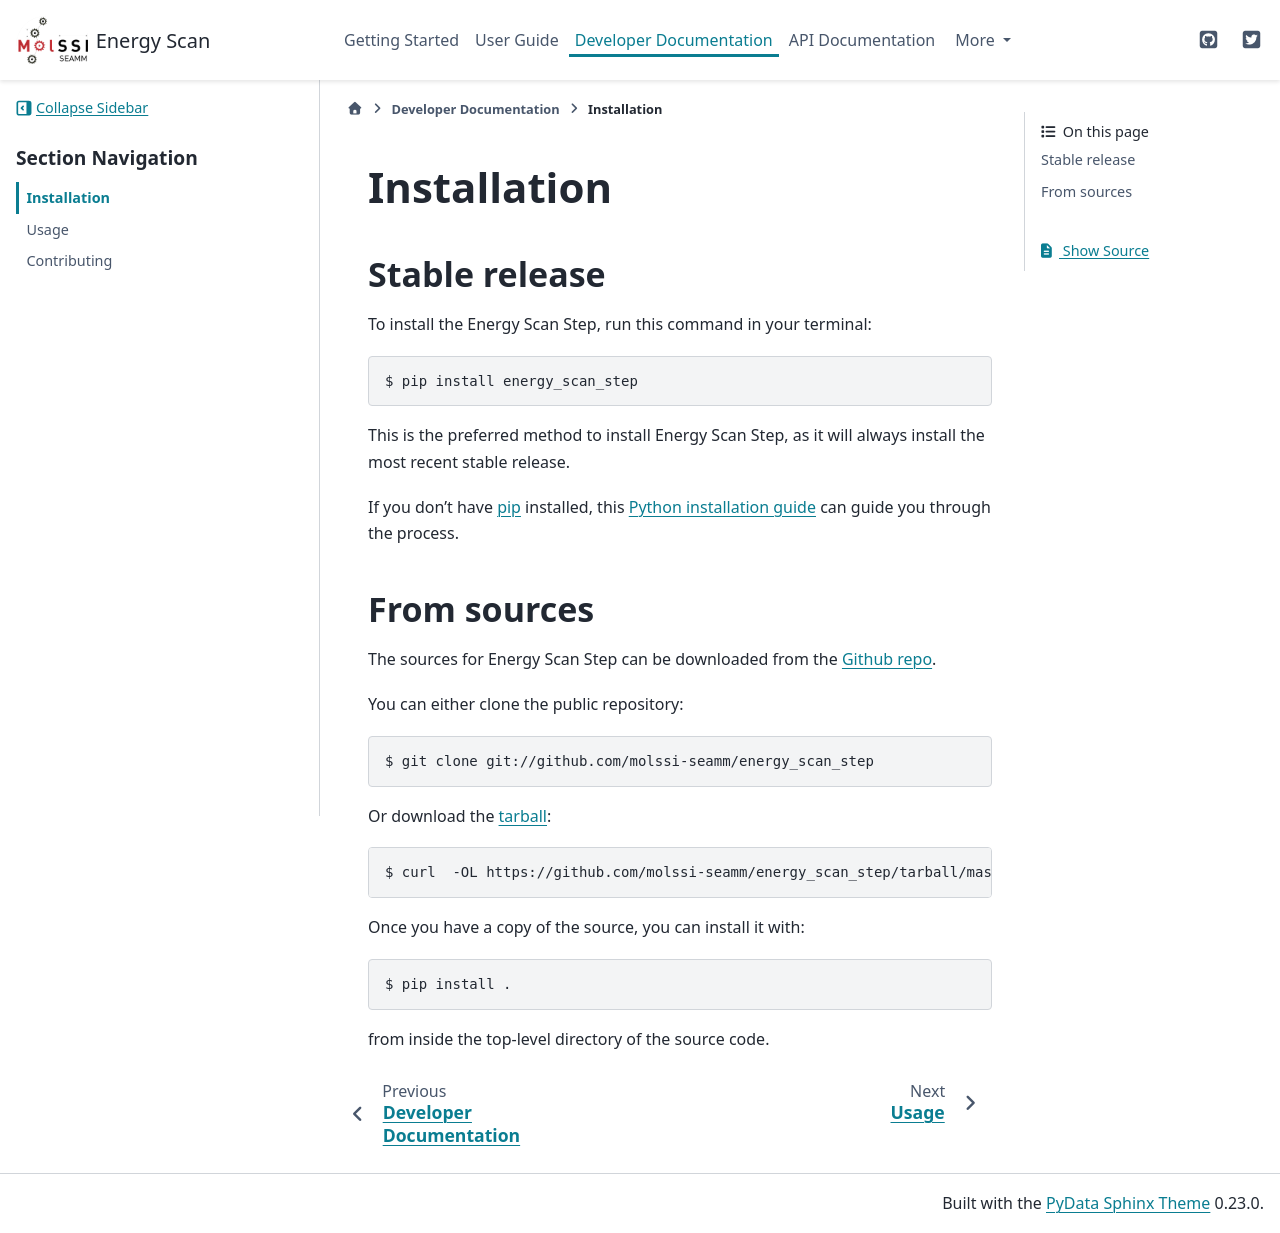

repository: molssi-seamm/energy_scan_step · page: developer_guide/installation.html · generator: sphinx

.. highlight:: shell

============
Installation
============


Stable release
--------------

To install the Energy Scan Step, run this command in your terminal:

.. code-block:: console

    $ pip install energy_scan_step

This is the preferred method to install Energy Scan Step, as it will always
install the most recent stable release.

If you don't have `pip`_ installed, this `Python installation guide`_ can guide
you through the process.

.. _pip: https://pip.pypa.io
.. _Python installation guide: http://docs.python-guide.org/en/latest/starting/installation/


From sources
------------

The sources for Energy Scan Step can be downloaded from the `Github repo`_.

You can either clone the public repository:

.. code-block:: console

    $ git clone git://github.com/molssi-seamm/energy_scan_step

Or download the `tarball`_:

.. code-block:: console

    $ curl  -OL https://github.com/molssi-seamm/energy_scan_step/tarball/master

Once you have a copy of the source, you can install it with:

.. code-block:: console

    $ pip install .

from inside the top-level directory of the source code.    


.. _Github repo: https://github.com/molssi-seamm/energy_scan_step
.. _tarball: https://github.com/molssi-seamm/energy_scan_step/tarball/master
